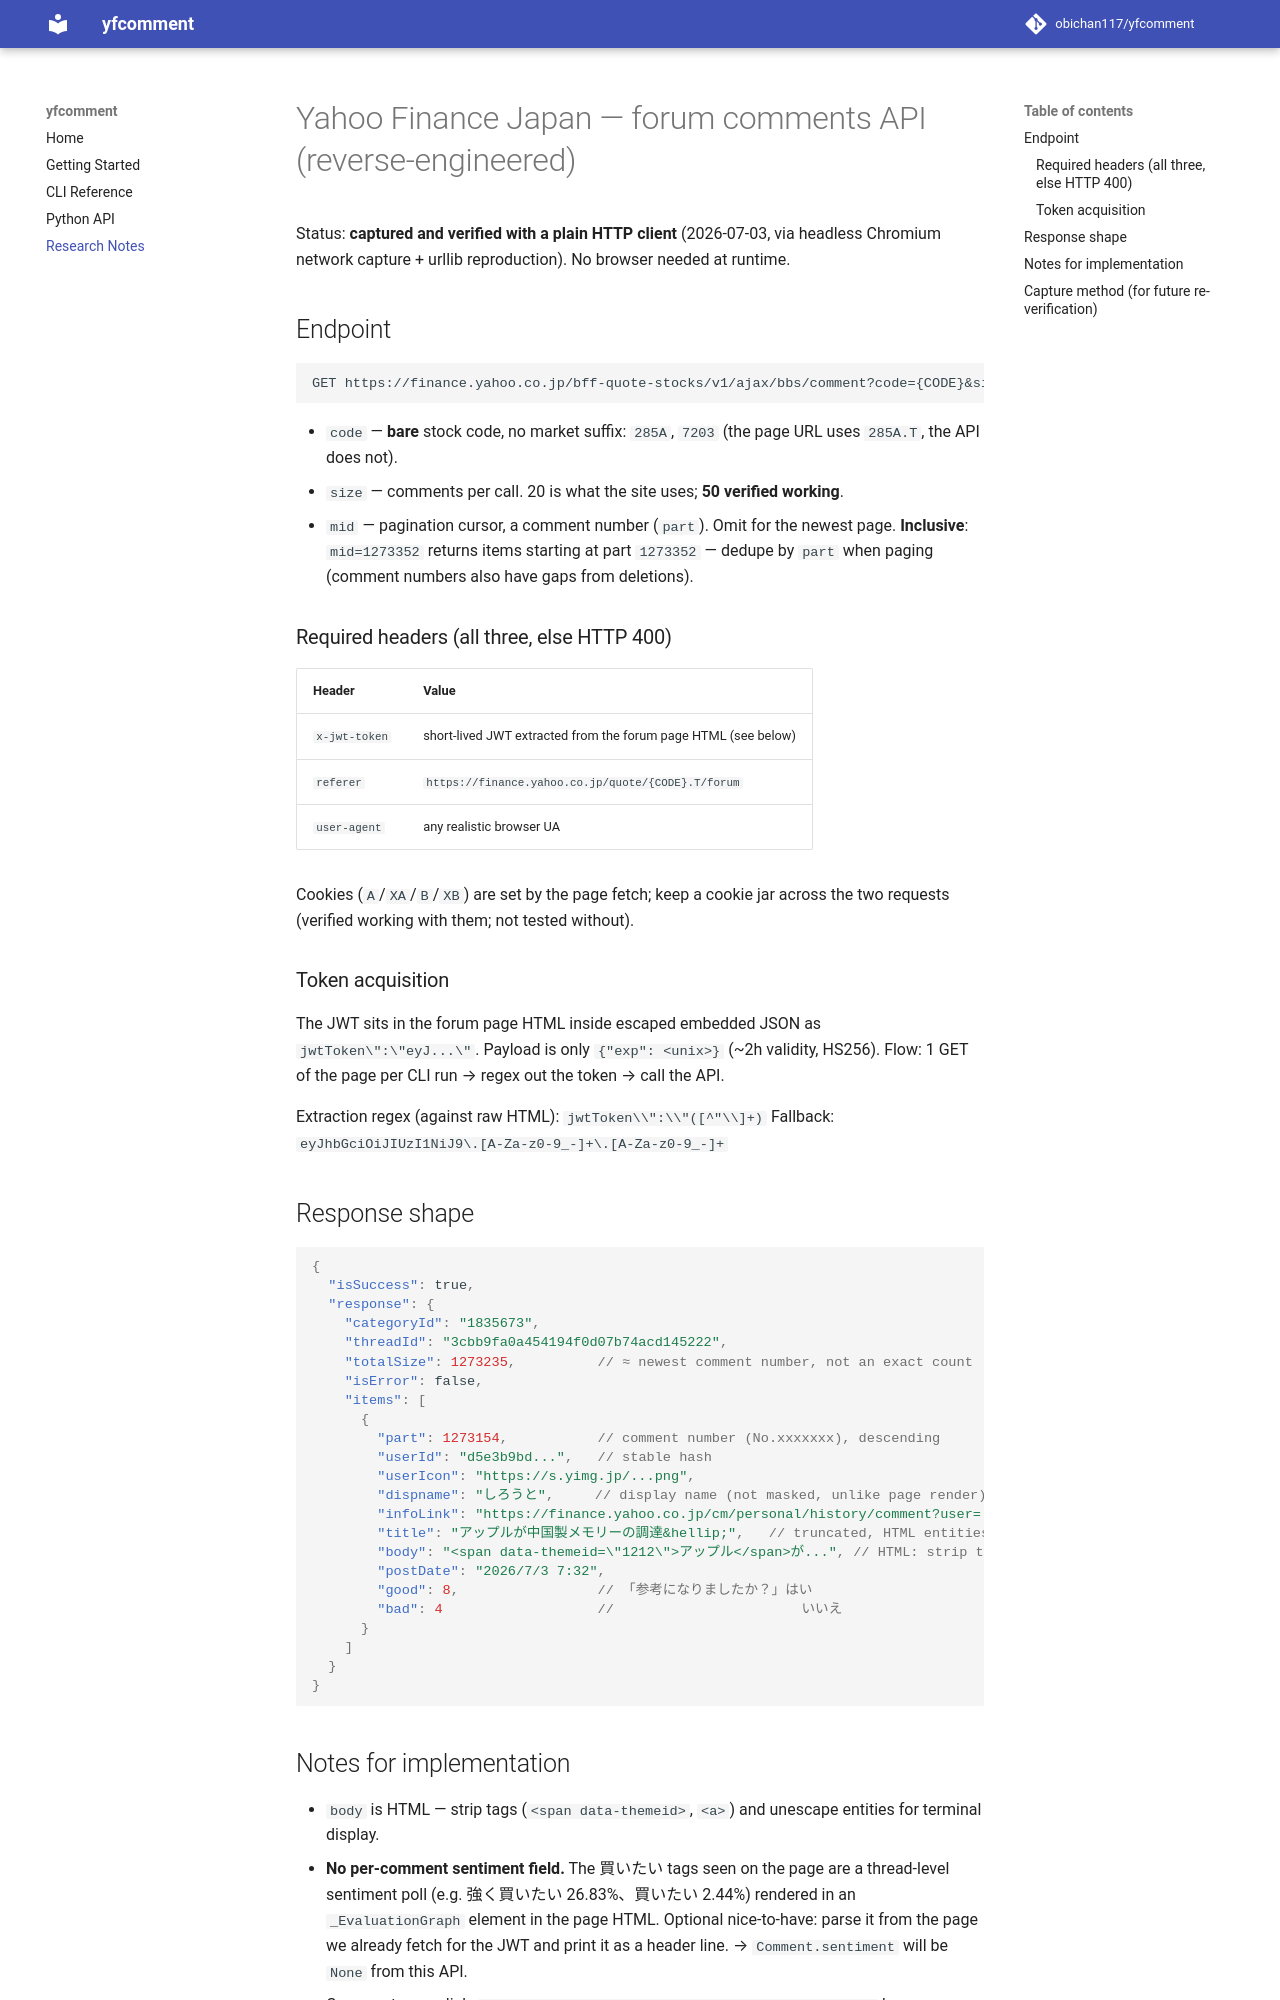

repository: obichan117/yfcomment · page: research/yahoo-forum-api/index.html · generator: mkdocs

# Yahoo Finance Japan — forum comments API (reverse-engineered)

Status: **captured and verified with a plain HTTP client** (2026-07-03, via headless
Chromium network capture + urllib reproduction). No browser needed at runtime.

## Endpoint

```
GET https://finance.yahoo.co.jp/bff-quote-stocks/v1/ajax/bbs/comment?code={CODE}&size={N}[&mid={CURSOR}]
```

- `code` — **bare** stock code, no market suffix: `285A`, `7203` (the page URL uses
  `285A.T`, the API does not).
- `size` — comments per call. 20 is what the site uses; **50 verified working**.
- `mid` — pagination cursor, a comment number (`part`). Omit for the newest page.
  **Inclusive**: `mid=1273352` returns items starting at part `1273352` — dedupe by
  `part` when paging (comment numbers also have gaps from deletions).

### Required headers (all three, else HTTP 400)

| Header | Value |
|---|---|
| `x-jwt-token` | short-lived JWT extracted from the forum page HTML (see below) |
| `referer` | `https://finance.yahoo.co.jp/quote/{CODE}.T/forum` |
| `user-agent` | any realistic browser UA |

Cookies (`A`/`XA`/`B`/`XB`) are set by the page fetch; keep a cookie jar across the
two requests (verified working with them; not tested without).

### Token acquisition

The JWT sits in the forum page HTML inside escaped embedded JSON as
`jwtToken\":\"eyJ...\"`. Payload is only `{"exp": <unix>}` (~2h validity, HS256).
Flow: 1 GET of the page per CLI run → regex out the token → call the API.

Extraction regex (against raw HTML): `jwtToken\\":\\"([^"\\]+)`
Fallback: `eyJhbGciOiJIUzI1NiJ9\.[A-Za-z0-9_-]+\.[A-Za-z0-9_-]+`

## Response shape

```json
{
  "isSuccess": true,
  "response": {
    "categoryId": "1835673",
    "threadId": "3cbb9fa0a454194f0d07b74acd145222",
    "totalSize": 1273235,          // ≈ newest comment number, not an exact count
    "isError": false,
    "items": [
      {
        "part": 1273154,           // comment number (No.xxxxxxx), descending
        "userId": "d5e3b9bd...",   // stable hash
        "userIcon": "https://s.yimg.jp/...png",
        "dispname": "しろうと",     // display name (not masked, unlike page render)
        "infoLink": "https://finance.yahoo.co.jp/cm/personal/history/comment?user=...",
        "title": "アップルが中国製メモリーの調達&hellip;",   // truncated, HTML entities
        "body": "<span data-themeid=\"1212\">アップル</span>が...", // HTML: strip tags, unescape entities
        "postDate": "2026/7/3 7:32",
        "good": 8,                 // 「参考になりましたか？」はい
        "bad": 4                   //                       いいえ
      }
    ]
  }
}
```
